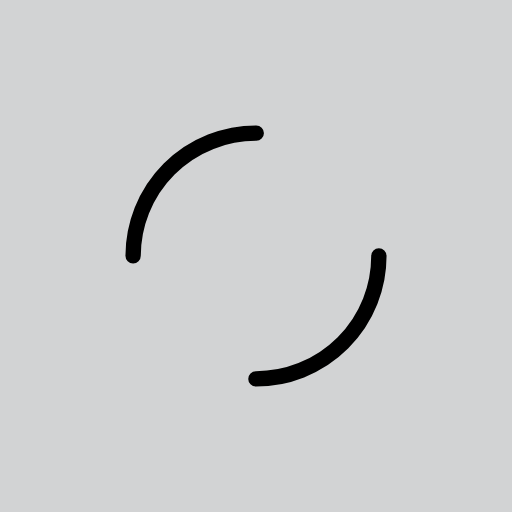
t = 0.00 s
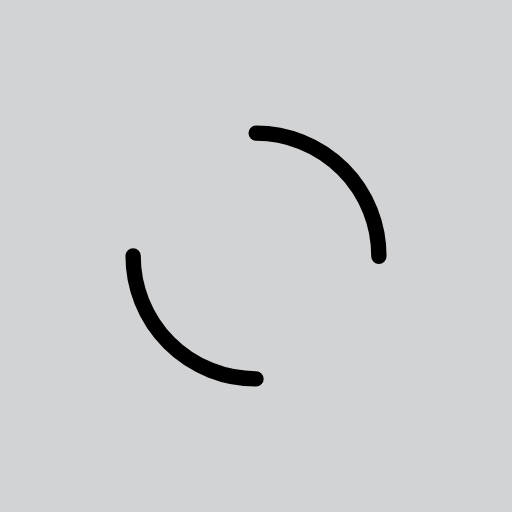
t = 0.25 s
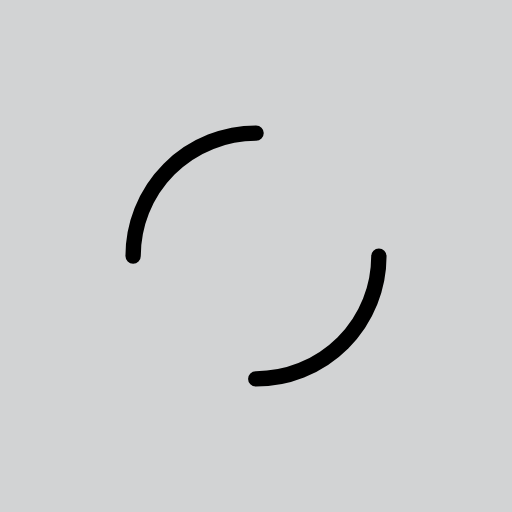
t = 0.50 s
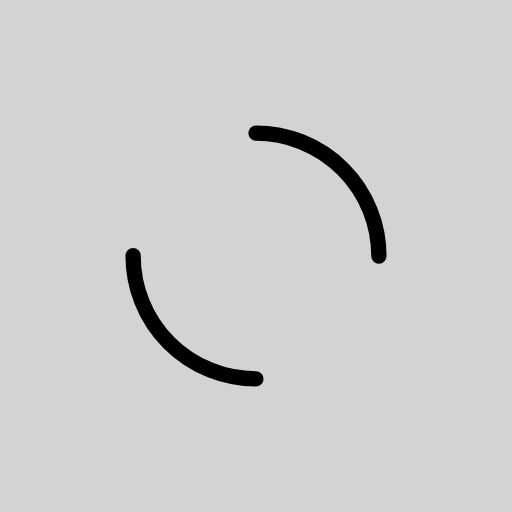
t = 0.75 s

The animated SVG that drew these frames (rendered in a browser with its animation timeline set to each time). Animation: 1 SMIL element (animateTransform=1); one cycle of 1.00 s, repeats indefinitely.

<svg xmlns="http://www.w3.org/2000/svg" viewBox="0 0 100 100" preserveAspectRatio="xMidYMid" width="200" height="200" style="shape-rendering: auto; display: block; background: rgb(210, 211, 212);" xmlns:xlink="http://www.w3.org/1999/xlink"><g><circle stroke-linecap="round" fill="none" stroke-dasharray="37.69911184307752 37.69911184307752" stroke="#000000" stroke-width="3" r="24" cy="50" cx="50">
  <animateTransform values="0 50 50;360 50 50" keyTimes="0;1" dur="1s" repeatCount="indefinite" type="rotate" attributeName="transform"></animateTransform>
</circle><g></g></g><!-- [ldio] generated by https://loading.io --></svg>